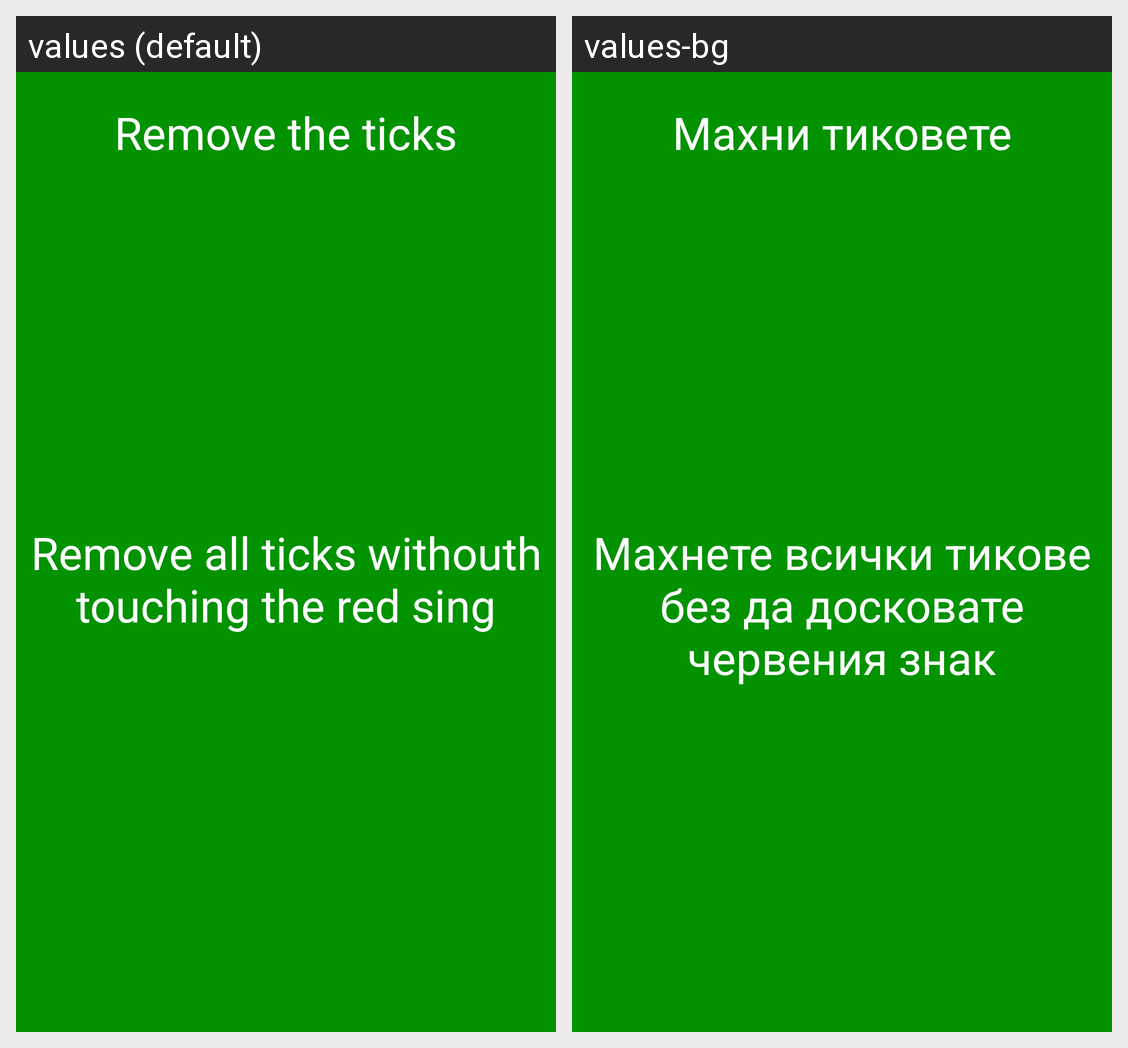

Strings drawn on this Android screen and how each of the app's shown locales translates them:
Android screen res/layout/remove_the_tick_example.xml rendered under 2 locales, left to right: values (default), values-bg. Device: Nexus 5 (rendered at 1080×1920; each locale shown at half size, 540×960, under a caption strip naming it); theme AppTheme.
Strings drawn on this screen, with the default value and each locale's value (text and hints the layout hard-codes, and strings that could not be matched under every locale, appear in the picture but are not listed):

remove_tick_title
  values: Remove the ticks
  values-bg: Махни тиковете

remove_tick
  values: Remove all ticks withouth touching the red sing
  values-bg: Махнете всички тикове без да досковате червения знак
